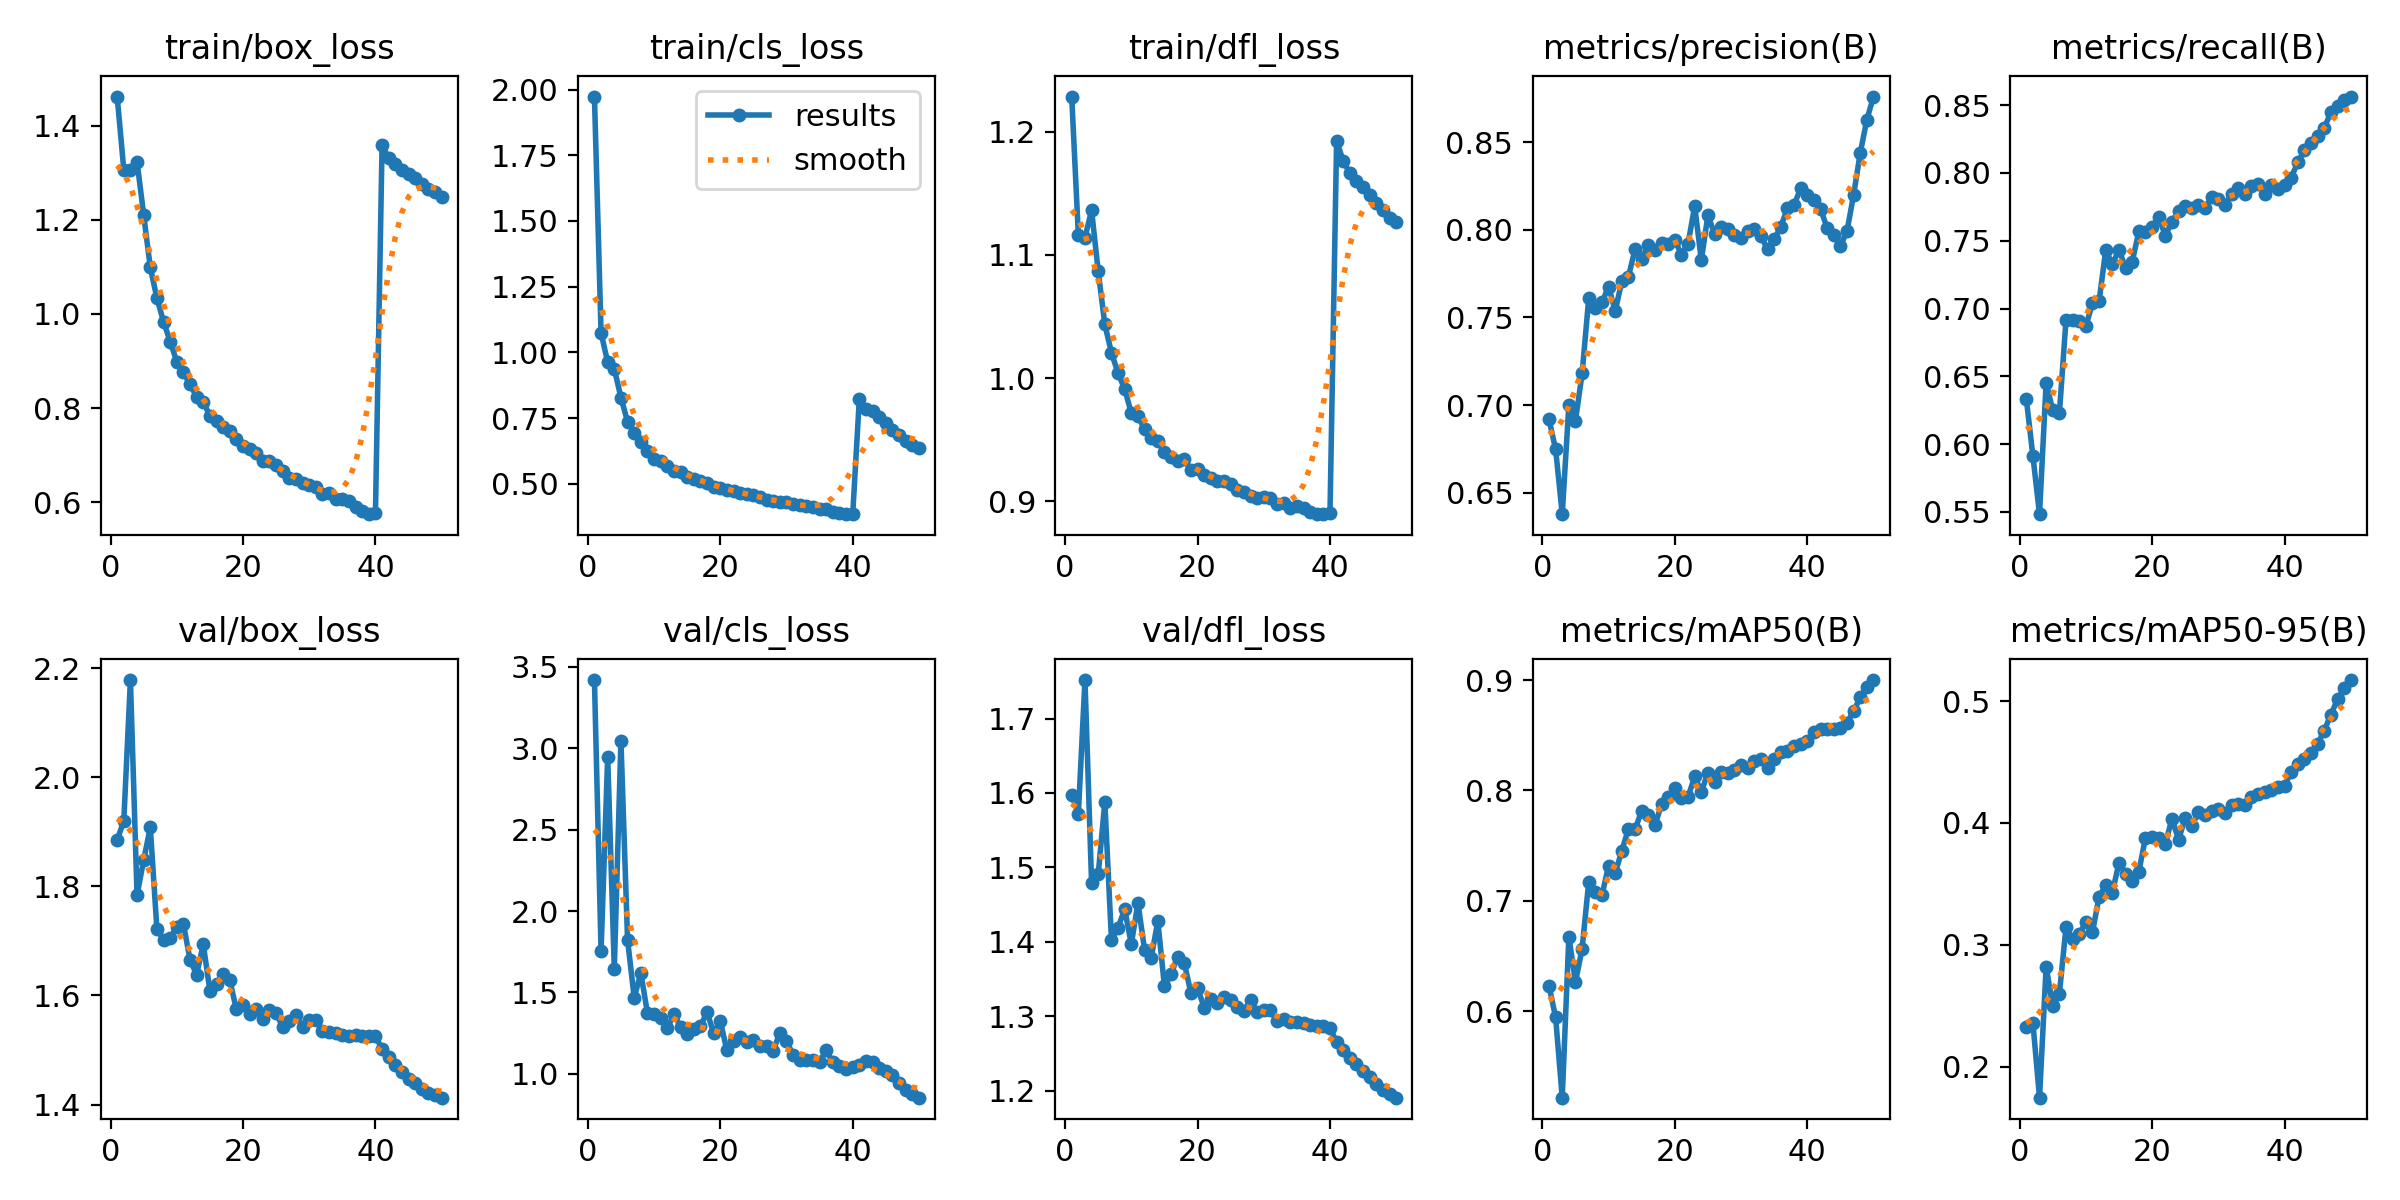

Data behind this chart, as committed beside it:
epoch, time, train/box_loss, train/cls_loss, train/dfl_loss, metrics/precision(B), metrics/recall(B), metrics/mAP50(B), metrics/mAP50-95(B), val/box_loss, val/cls_loss, val/dfl_loss, lr/pg0, lr/pg1, lr/pg2
1, 141.8, 1.462, 1.973, 1.229, 0.6919, 0.6337, 0.6231, 0.2327, 1.885, 3.42, 1.597, 0.003327, 0.003327, 0.003327
2, 276.6, 1.306, 1.074, 1.116, 0.6748, 0.5913, 0.5945, 0.2359, 1.92, 1.755, 1.571, 0.006529, 0.006529, 0.006529
3, 409.1, 1.306, 0.9626, 1.114, 0.6378, 0.5484, 0.5218, 0.1745, 2.178, 2.949, 1.752, 0.009598, 0.009598, 0.009598
4, 540.6, 1.323, 0.9371, 1.136, 0.7, 0.6454, 0.6677, 0.282, 1.784, 1.647, 1.479, 0.009406, 0.009406, 0.009406
5, 672.9, 1.211, 0.828, 1.087, 0.6911, 0.6249, 0.6266, 0.2493, 1.848, 3.045, 1.491, 0.009208, 0.009208, 0.009208
6, 804.7, 1.099, 0.7364, 1.044, 0.718, 0.6227, 0.6567, 0.2598, 1.909, 1.824, 1.588, 0.00901, 0.00901, 0.00901
7, 936.7, 1.034, 0.6942, 1.021, 0.7609, 0.6916, 0.7172, 0.3143, 1.722, 1.468, 1.402, 0.008812, 0.008812, 0.008812
8, 1069, 0.984, 0.6605, 1.004, 0.7557, 0.6916, 0.7083, 0.3045, 1.702, 1.618, 1.419, 0.008614, 0.008614, 0.008614
9, 1200, 0.9415, 0.626, 0.9909, 0.7586, 0.6906, 0.7052, 0.3087, 1.705, 1.375, 1.444, 0.008416, 0.008416, 0.008416
10, 1333, 0.8991, 0.5952, 0.9715, 0.7677, 0.6871, 0.732, 0.3186, 1.726, 1.37, 1.397, 0.008218, 0.008218, 0.008218
11, 1465, 0.8762, 0.5882, 0.9689, 0.7537, 0.7039, 0.725, 0.3104, 1.731, 1.341, 1.452, 0.00802, 0.00802, 0.00802
12, 1597, 0.8506, 0.569, 0.9585, 0.7708, 0.7057, 0.7455, 0.3396, 1.666, 1.279, 1.389, 0.007822, 0.007822, 0.007822
13, 1728, 0.8242, 0.5488, 0.9513, 0.7733, 0.7431, 0.7653, 0.3487, 1.638, 1.367, 1.378, 0.007624, 0.007624, 0.007624
14, 1860, 0.8134, 0.5444, 0.9492, 0.789, 0.7326, 0.7649, 0.3427, 1.694, 1.288, 1.428, 0.007426, 0.007426, 0.007426
15, 1993, 0.784, 0.5241, 0.9397, 0.7832, 0.7435, 0.7816, 0.3673, 1.609, 1.247, 1.34, 0.007228, 0.007228, 0.007228
16, 2124, 0.7734, 0.5192, 0.936, 0.7916, 0.7296, 0.7782, 0.358, 1.621, 1.275, 1.357, 0.00703, 0.00703, 0.00703
17, 2257, 0.7605, 0.5097, 0.9324, 0.7887, 0.7345, 0.7684, 0.3521, 1.64, 1.291, 1.38, 0.006832, 0.006832, 0.006832
18, 2389, 0.7525, 0.5033, 0.9342, 0.7923, 0.7569, 0.7879, 0.3599, 1.628, 1.381, 1.372, 0.006634, 0.006634, 0.006634
19, 2521, 0.7341, 0.489, 0.9251, 0.7919, 0.7567, 0.7945, 0.3879, 1.574, 1.249, 1.331, 0.006436, 0.006436, 0.006436
20, 2653, 0.7207, 0.4839, 0.9263, 0.7942, 0.7604, 0.8021, 0.3882, 1.582, 1.325, 1.338, 0.006238, 0.006238, 0.006238
21, 2785, 0.713, 0.4781, 0.9213, 0.7858, 0.7675, 0.7934, 0.3878, 1.566, 1.144, 1.311, 0.00604, 0.00604, 0.00604
22, 2917, 0.7057, 0.4733, 0.9187, 0.792, 0.7539, 0.7941, 0.3829, 1.575, 1.203, 1.324, 0.005842, 0.005842, 0.005842
23, 3050, 0.688, 0.4649, 0.9163, 0.8136, 0.764, 0.8128, 0.4034, 1.557, 1.223, 1.318, 0.005644, 0.005644, 0.005644
24, 3182, 0.688, 0.4609, 0.916, 0.7826, 0.772, 0.7987, 0.3861, 1.573, 1.195, 1.325, 0.005446, 0.005446, 0.005446
25, 3315, 0.6801, 0.4571, 0.9143, 0.8084, 0.776, 0.8162, 0.4041, 1.568, 1.206, 1.322, 0.005248, 0.005248, 0.005248
26, 3447, 0.666, 0.4504, 0.9088, 0.7976, 0.7742, 0.8077, 0.3978, 1.541, 1.172, 1.312, 0.00505, 0.00505, 0.00505
27, 3579, 0.6512, 0.4386, 0.9072, 0.8014, 0.7763, 0.8165, 0.4085, 1.552, 1.171, 1.307, 0.004852, 0.004852, 0.004852
28, 3711, 0.6495, 0.4352, 0.9043, 0.8005, 0.7742, 0.8159, 0.4062, 1.564, 1.141, 1.322, 0.004654, 0.004654, 0.004654
29, 3844, 0.6415, 0.4307, 0.9022, 0.7973, 0.7825, 0.8189, 0.4097, 1.542, 1.252, 1.305, 0.004456, 0.004456, 0.004456
30, 3976, 0.6378, 0.4305, 0.9035, 0.7952, 0.7804, 0.823, 0.4114, 1.555, 1.203, 1.309, 0.004258, 0.004258, 0.004258
31, 4109, 0.6332, 0.4212, 0.9022, 0.7994, 0.7766, 0.8208, 0.4081, 1.554, 1.114, 1.309, 0.00406, 0.00406, 0.00406
32, 4242, 0.6187, 0.4176, 0.8977, 0.8002, 0.7843, 0.8268, 0.4143, 1.536, 1.083, 1.293, 0.003862, 0.003862, 0.003862
33, 4374, 0.6198, 0.4153, 0.8987, 0.7963, 0.7887, 0.8284, 0.4159, 1.532, 1.082, 1.296, 0.003664, 0.003664, 0.003664
34, 4506, 0.6072, 0.4109, 0.8945, 0.789, 0.7848, 0.8204, 0.4144, 1.53, 1.085, 1.291, 0.003466, 0.003466, 0.003466
35, 4638, 0.6063, 0.4031, 0.8957, 0.7945, 0.7904, 0.8287, 0.4209, 1.528, 1.075, 1.291, 0.003268, 0.003268, 0.003268
36, 4771, 0.6021, 0.4048, 0.8944, 0.8018, 0.7916, 0.835, 0.4239, 1.526, 1.144, 1.291, 0.00307, 0.00307, 0.00307
37, 4903, 0.5907, 0.3944, 0.891, 0.8122, 0.7842, 0.8359, 0.4249, 1.527, 1.071, 1.287, 0.002872, 0.002872, 0.002872
38, 5035, 0.582, 0.3895, 0.8899, 0.8141, 0.7913, 0.8401, 0.4268, 1.525, 1.045, 1.287, 0.002674, 0.002674, 0.002674
39, 5167, 0.5751, 0.3864, 0.8894, 0.8237, 0.7881, 0.8423, 0.4294, 1.525, 1.033, 1.286, 0.002476, 0.002476, 0.002476
40, 5300, 0.5779, 0.3843, 0.8906, 0.8197, 0.7909, 0.8451, 0.4306, 1.525, 1.041, 1.284, 0.002278, 0.002278, 0.002278
41, 5435, 1.359, 0.8244, 1.193, 0.8168, 0.7966, 0.8527, 0.4416, 1.502, 1.055, 1.265, 0.00208, 0.00208, 0.00208
42, 5566, 1.331, 0.7835, 1.176, 0.812, 0.8077, 0.8559, 0.4479, 1.487, 1.081, 1.255, 0.001882, 0.001882, 0.001882
43, 5699, 1.318, 0.7754, 1.166, 0.801, 0.8167, 0.8561, 0.4527, 1.473, 1.072, 1.244, 0.001684, 0.001684, 0.001684
44, 5832, 1.306, 0.7526, 1.16, 0.7968, 0.8219, 0.8558, 0.4576, 1.461, 1.039, 1.236, 0.001486, 0.001486, 0.001486
45, 5966, 1.298, 0.7297, 1.155, 0.7908, 0.8275, 0.8565, 0.4648, 1.448, 1.019, 1.226, 0.001288, 0.001288, 0.001288
46, 6098, 1.288, 0.7045, 1.149, 0.7993, 0.8332, 0.8614, 0.4758, 1.439, 0.9932, 1.218, 0.00109, 0.00109, 0.00109
47, 6231, 1.277, 0.6856, 1.143, 0.82, 0.8448, 0.8718, 0.4889, 1.429, 0.942, 1.208, 0.000892, 0.000892, 0.000892
48, 6364, 1.266, 0.6622, 1.136, 0.8439, 0.8497, 0.8844, 0.5013, 1.422, 0.9035, 1.2, 0.000694, 0.000694, 0.000694
49, 6497, 1.259, 0.648, 1.13, 0.8628, 0.8534, 0.8936, 0.5108, 1.417, 0.8749, 1.195, 0.000496, 0.000496, 0.000496
50, 6631, 1.247, 0.6359, 1.126, 0.876, 0.8563, 0.9, 0.5172, 1.413, 0.8533, 1.19, 0.000298, 0.000298, 0.000298
